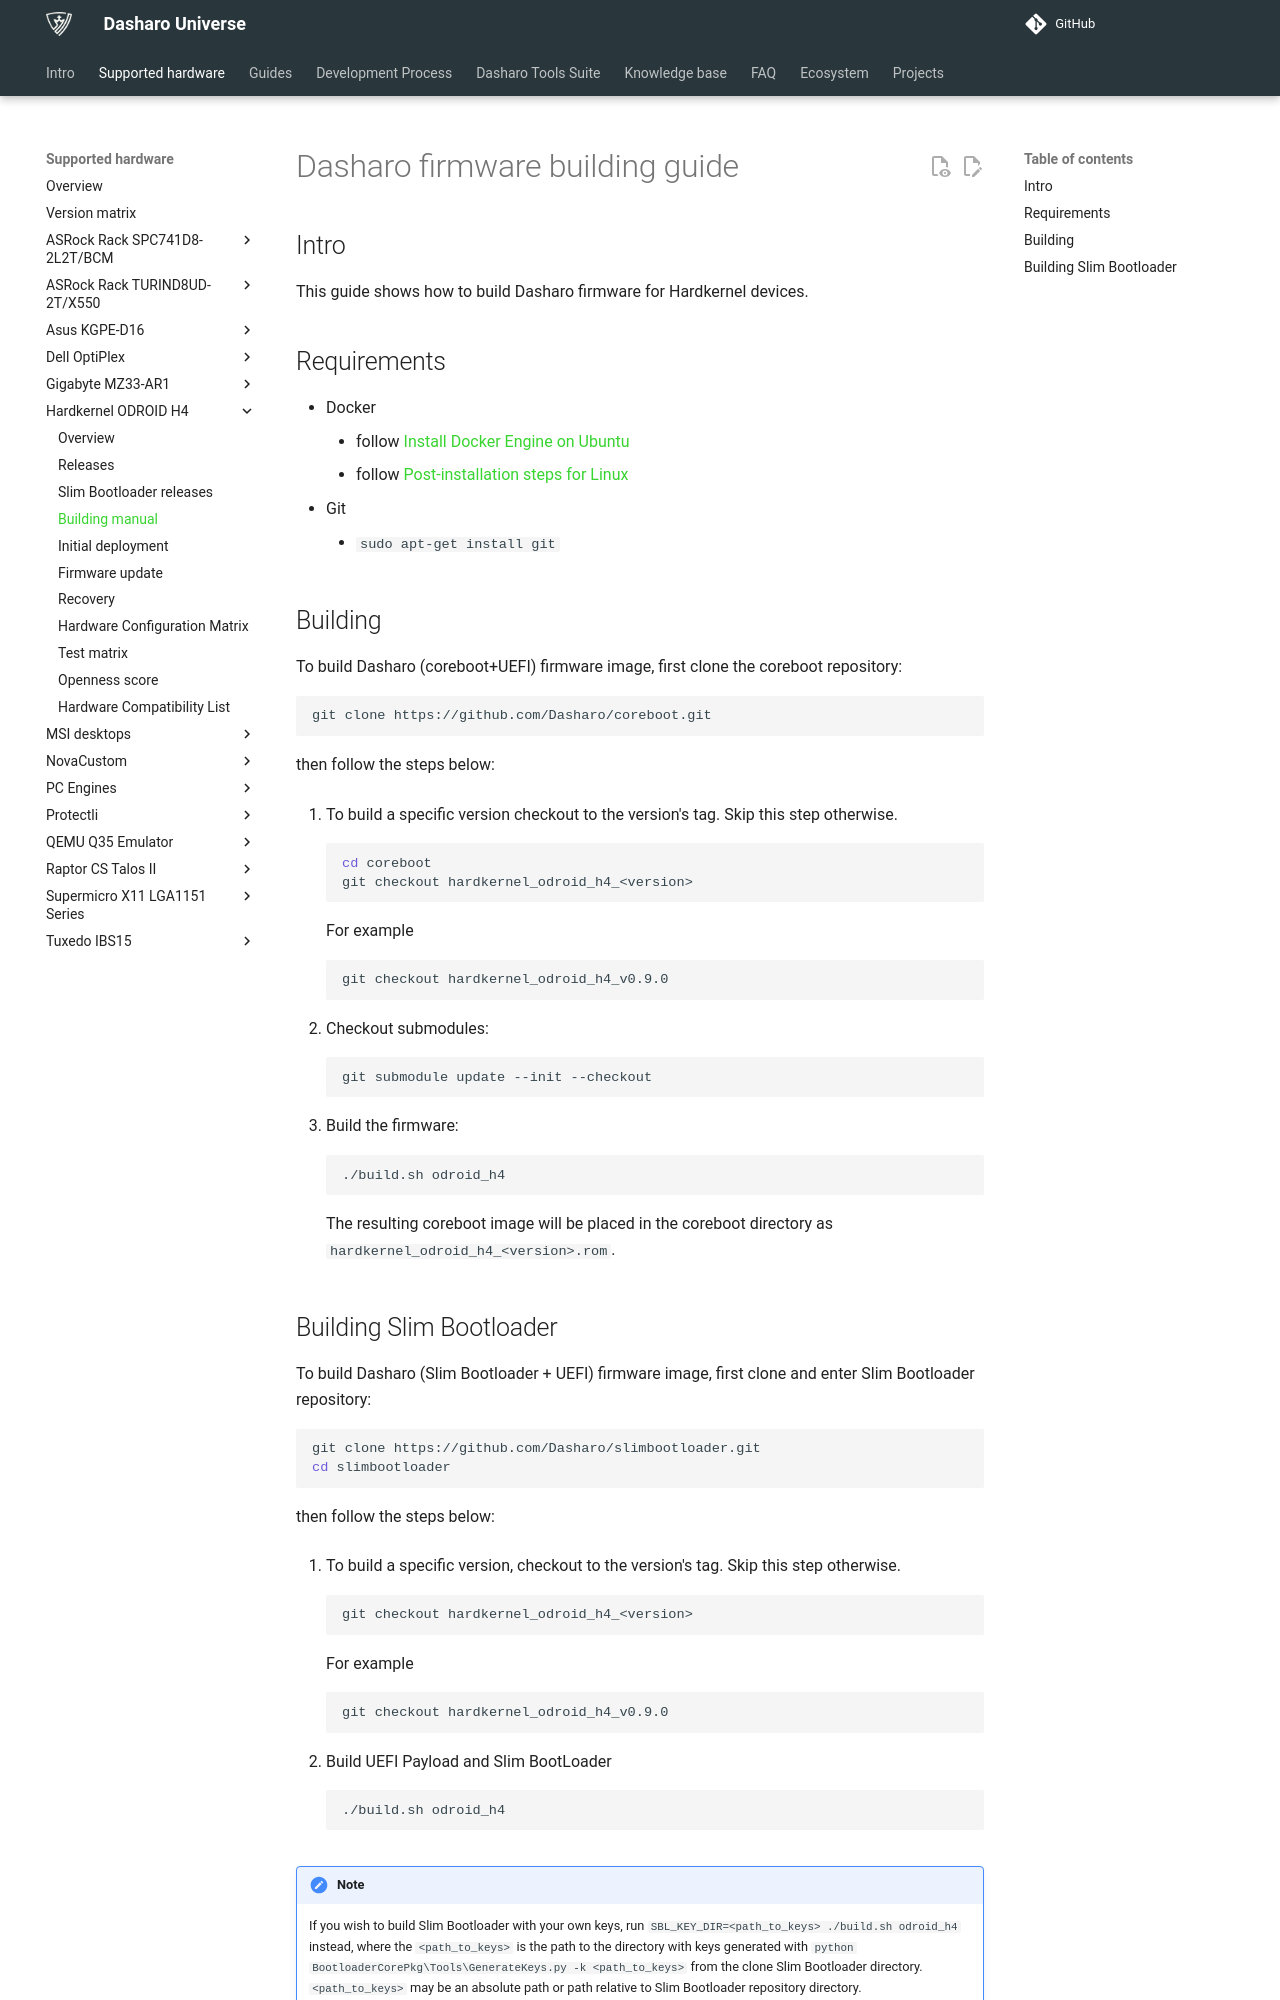

repository: Dasharo/docs · page: variants/hardkernel_odroid_h4/building-manual/index.html · generator: mkdocs

# Dasharo firmware building guide

## Intro

This guide shows how to build Dasharo firmware for Hardkernel devices.

## Requirements

- Docker
    + follow [Install Docker Engine on Ubuntu](https://docs.docker.com/engine/install/ubuntu/)
    + follow [Post-installation steps for Linux](https://docs.docker.com/engine/install/linux-postinstall/)
- Git
    + `sudo apt-get install git`

## Building

To build Dasharo (coreboot+UEFI) firmware image, first clone the coreboot repository:

```bash
git clone https://github.com/Dasharo/coreboot.git
```

then follow the steps below:

1. To build a specific version checkout to the version's tag.
    Skip this step otherwise.

    ```bash
    cd coreboot
    git checkout hardkernel_odroid_h4_<version>
    ```

    For example

    ```bash
    git checkout hardkernel_odroid_h4_v0.9.0
    ```

2. Checkout submodules:

    ```bash
    git submodule update --init --checkout
    ```

3. Build the firmware:

    ```bash
    ./build.sh odroid_h4
    ```

    The resulting coreboot image will be placed in the coreboot directory as
    `hardkernel_odroid_h4_<version>.rom`.
